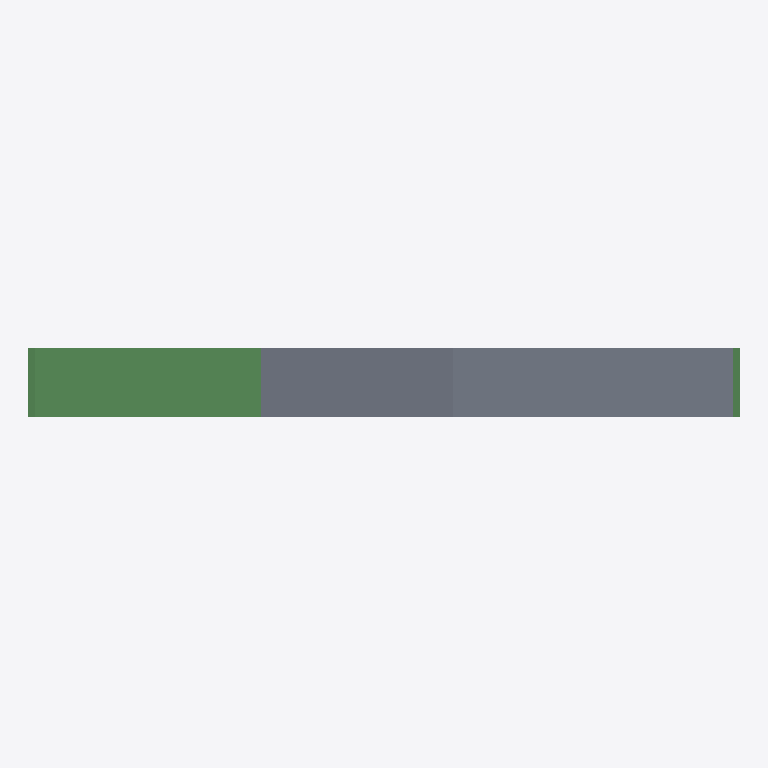
Plan cut of the same IFC building model at storey 'Nivelleringsbolt' (level 0.00 m, cut at 1.40 m), seen from above with north up, elements coloured by IFC class (only those large enough to see are counted): 2 slabs (grey), 1 beam (green). Cut surfaces are drawn darker.
Extent 2.0 m × 0.2 m × 2.5 m (x, y, z). Storeys (1): Nivelleringsbolt at 0.00 m. Elements (4): 2 IfcBeam, 2 IfcSlab.

HEADER;
FILE_DESCRIPTION(('ViewDefinition[CoordinationView_V2.0]','ExchangeRequirement[Structural, SurfaceGeometry]','Option [GridExport:Off]','Option [Assemblies:Off]','Option [Bolts:On]','Option [Rebars:On]','Option [PourObjects:Off]','Option [Welds:Off]','Option [SurfaceTreatments:Off]','Option [LocationBy:0]','Option [ViewColors:On]','Option [SectionedSpine:Off]','[2 more]'),'2;1');
FILE_NAME('SNACKS_Detalj_Nivelleringsbolt.ifc','2026-08-28T11:48:54',('SWECO\\NOULVE'),('Structural Designer'),'IFC Parser','Tekla Structures 2025 Service Pack 7, IFC Export','');
FILE_SCHEMA(('IFC2X3'));
ENDSEC;
DATA;
#36=IFCPROJECT('2YG0JLJLPAvRd9NM8hMiC$',#5,'SNACKS Detalj Nivelleringsbolt',$,$,$,$,(#11),#35);
#38=IFCSITE('0cHbuZ7tTAAARUvYnq2GoH',#5,'SNACKS Detalj Nivelleringsbolt',$,$,#37,$,$,.ELEMENT.,$,$,$,$,$);
#41=IFCBUILDING('2cH2Ye1ODFPROjgJsPA4pC',#5,'Bru',$,$,#40,$,$,.ELEMENT.,$,$,#39);
#43=IFCBUILDINGSTOREY('09Zmb6wqH33AoobR5q1mOS',#5,'Nivelleringsbolt',$,$,#42,$,$,.ELEMENT.,0.0);
#187=IFCSLAB('27V9RiQE9BrvutperVOiAl',#44,'Bruplate','200X427',$,#186,#181,'ID877c96ec-68e2-4bd7-9e37-ce8d5f62c2af',.NOTDEFINED.);
#392=IFCBEAM('2nFH54ci19lRQhC4RwYIsR',#44,'Ramme','PL200X20',$,#391,#386,'IDb13d1144-9ac0-49bd-b6ab-3046fa892d9b');
#110=IFCSLAB('0qNal0YErE5PwS3S2KEgJg',#44,'Kantbjelke','200X550',$,#109,#104,'ID345e4bc0-88ed-4e15-9e9c-0dc0943aa4ea',.NOTDEFINED.);
ENDSEC;
